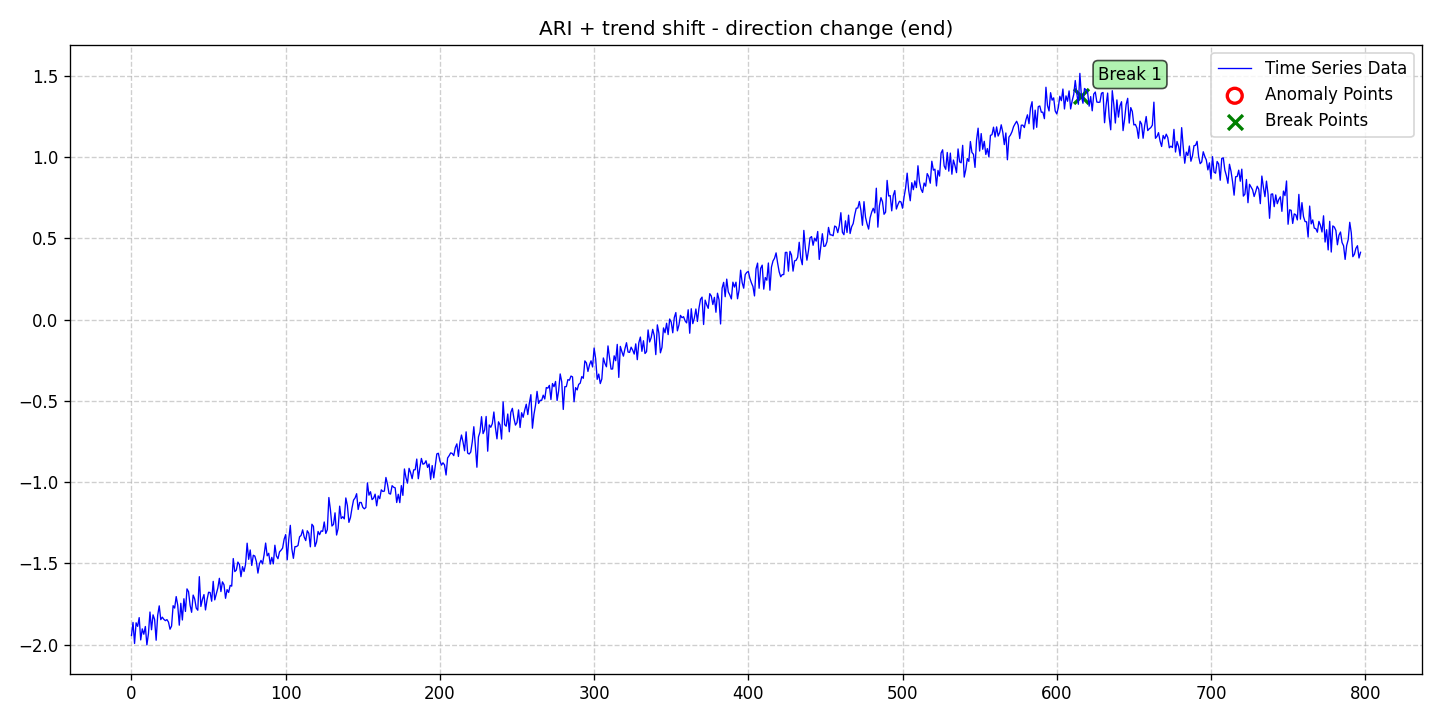

The data file committed next to this chart (first rows):
date, data, stationary, det_lin_up, det_lin_down, det_quad, det_cubic, det_exp, det_damped, stoc_trend, volatility, single_seas, multiple_seas, point_anom_single, point_anom_multi, collect_anom, context_anom, mean_shift, var_shift, trend_shift, point_anom_count, point_anom_location, point_anom_point, collect_anom_count
2020-01-01, -1.944, 0, 0, 0, 0, 0, 0, 0, 1, 0, 0, 0, 0, 0, 0, 0, 0, 0, 1, 0, none, , 0
2020-01-02, -1.864, 0, 0, 0, 0, 0, 0, 0, 1, 0, 0, 0, 0, 0, 0, 0, 0, 0, 1, 0, none, , 0
2020-01-03, -1.993, 0, 0, 0, 0, 0, 0, 0, 1, 0, 0, 0, 0, 0, 0, 0, 0, 0, 1, 0, none, , 0
2020-01-04, -1.866, 0, 0, 0, 0, 0, 0, 0, 1, 0, 0, 0, 0, 0, 0, 0, 0, 0, 1, 0, none, , 0
2020-01-05, -1.888, 0, 0, 0, 0, 0, 0, 0, 1, 0, 0, 0, 0, 0, 0, 0, 0, 0, 1, 0, none, , 0
2020-01-06, -1.834, 0, 0, 0, 0, 0, 0, 0, 1, 0, 0, 0, 0, 0, 0, 0, 0, 0, 1, 0, none, , 0
2020-01-07, -1.971, 0, 0, 0, 0, 0, 0, 0, 1, 0, 0, 0, 0, 0, 0, 0, 0, 0, 1, 0, none, , 0
2020-01-08, -1.903, 0, 0, 0, 0, 0, 0, 0, 1, 0, 0, 0, 0, 0, 0, 0, 0, 0, 1, 0, none, , 0
2020-01-09, -1.936, 0, 0, 0, 0, 0, 0, 0, 1, 0, 0, 0, 0, 0, 0, 0, 0, 0, 1, 0, none, , 0
2020-01-10, -1.889, 0, 0, 0, 0, 0, 0, 0, 1, 0, 0, 0, 0, 0, 0, 0, 0, 0, 1, 0, none, , 0
2020-01-11, -2.002, 0, 0, 0, 0, 0, 0, 0, 1, 0, 0, 0, 0, 0, 0, 0, 0, 0, 1, 0, none, , 0
2020-01-12, -1.933, 0, 0, 0, 0, 0, 0, 0, 1, 0, 0, 0, 0, 0, 0, 0, 0, 0, 1, 0, none, , 0
2020-01-13, -1.8, 0, 0, 0, 0, 0, 0, 0, 1, 0, 0, 0, 0, 0, 0, 0, 0, 0, 1, 0, none, , 0
2020-01-14, -1.909, 0, 0, 0, 0, 0, 0, 0, 1, 0, 0, 0, 0, 0, 0, 0, 0, 0, 1, 0, none, , 0
2020-01-15, -1.817, 0, 0, 0, 0, 0, 0, 0, 1, 0, 0, 0, 0, 0, 0, 0, 0, 0, 1, 0, none, , 0
2020-01-16, -1.845, 0, 0, 0, 0, 0, 0, 0, 1, 0, 0, 0, 0, 0, 0, 0, 0, 0, 1, 0, none, , 0
2020-01-17, -1.973, 0, 0, 0, 0, 0, 0, 0, 1, 0, 0, 0, 0, 0, 0, 0, 0, 0, 1, 0, none, , 0
2020-01-18, -1.819, 0, 0, 0, 0, 0, 0, 0, 1, 0, 0, 0, 0, 0, 0, 0, 0, 0, 1, 0, none, , 0
2020-01-19, -1.762, 0, 0, 0, 0, 0, 0, 0, 1, 0, 0, 0, 0, 0, 0, 0, 0, 0, 1, 0, none, , 0
2020-01-20, -1.847, 0, 0, 0, 0, 0, 0, 0, 1, 0, 0, 0, 0, 0, 0, 0, 0, 0, 1, 0, none, , 0
2020-01-21, -1.831, 0, 0, 0, 0, 0, 0, 0, 1, 0, 0, 0, 0, 0, 0, 0, 0, 0, 1, 0, none, , 0
2020-01-22, -1.845, 0, 0, 0, 0, 0, 0, 0, 1, 0, 0, 0, 0, 0, 0, 0, 0, 0, 1, 0, none, , 0
2020-01-23, -1.853, 0, 0, 0, 0, 0, 0, 0, 1, 0, 0, 0, 0, 0, 0, 0, 0, 0, 1, 0, none, , 0
2020-01-24, -1.846, 0, 0, 0, 0, 0, 0, 0, 1, 0, 0, 0, 0, 0, 0, 0, 0, 0, 1, 0, none, , 0
2020-01-25, -1.862, 0, 0, 0, 0, 0, 0, 0, 1, 0, 0, 0, 0, 0, 0, 0, 0, 0, 1, 0, none, , 0
2020-01-26, -1.905, 0, 0, 0, 0, 0, 0, 0, 1, 0, 0, 0, 0, 0, 0, 0, 0, 0, 1, 0, none, , 0
2020-01-27, -1.886, 0, 0, 0, 0, 0, 0, 0, 1, 0, 0, 0, 0, 0, 0, 0, 0, 0, 1, 0, none, , 0
2020-01-28, -1.761, 0, 0, 0, 0, 0, 0, 0, 1, 0, 0, 0, 0, 0, 0, 0, 0, 0, 1, 0, none, , 0
2020-01-29, -1.775, 0, 0, 0, 0, 0, 0, 0, 1, 0, 0, 0, 0, 0, 0, 0, 0, 0, 1, 0, none, , 0
2020-01-30, -1.705, 0, 0, 0, 0, 0, 0, 0, 1, 0, 0, 0, 0, 0, 0, 0, 0, 0, 1, 0, none, , 0
2020-01-31, -1.758, 0, 0, 0, 0, 0, 0, 0, 1, 0, 0, 0, 0, 0, 0, 0, 0, 0, 1, 0, none, , 0
2020-02-01, -1.881, 0, 0, 0, 0, 0, 0, 0, 1, 0, 0, 0, 0, 0, 0, 0, 0, 0, 1, 0, none, , 0
2020-02-02, -1.746, 0, 0, 0, 0, 0, 0, 0, 1, 0, 0, 0, 0, 0, 0, 0, 0, 0, 1, 0, none, , 0
2020-02-03, -1.849, 0, 0, 0, 0, 0, 0, 0, 1, 0, 0, 0, 0, 0, 0, 0, 0, 0, 1, 0, none, , 0
2020-02-04, -1.718, 0, 0, 0, 0, 0, 0, 0, 1, 0, 0, 0, 0, 0, 0, 0, 0, 0, 1, 0, none, , 0
2020-02-05, -1.796, 0, 0, 0, 0, 0, 0, 0, 1, 0, 0, 0, 0, 0, 0, 0, 0, 0, 1, 0, none, , 0
2020-02-06, -1.657, 0, 0, 0, 0, 0, 0, 0, 1, 0, 0, 0, 0, 0, 0, 0, 0, 0, 1, 0, none, , 0
2020-02-07, -1.674, 0, 0, 0, 0, 0, 0, 0, 1, 0, 0, 0, 0, 0, 0, 0, 0, 0, 1, 0, none, , 0
2020-02-08, -1.758, 0, 0, 0, 0, 0, 0, 0, 1, 0, 0, 0, 0, 0, 0, 0, 0, 0, 1, 0, none, , 0
2020-02-09, -1.801, 0, 0, 0, 0, 0, 0, 0, 1, 0, 0, 0, 0, 0, 0, 0, 0, 0, 1, 0, none, , 0
2020-02-10, -1.695, 0, 0, 0, 0, 0, 0, 0, 1, 0, 0, 0, 0, 0, 0, 0, 0, 0, 1, 0, none, , 0
2020-02-11, -1.72, 0, 0, 0, 0, 0, 0, 0, 1, 0, 0, 0, 0, 0, 0, 0, 0, 0, 1, 0, none, , 0
2020-02-12, -1.776, 0, 0, 0, 0, 0, 0, 0, 1, 0, 0, 0, 0, 0, 0, 0, 0, 0, 1, 0, none, , 0
2020-02-13, -1.789, 0, 0, 0, 0, 0, 0, 0, 1, 0, 0, 0, 0, 0, 0, 0, 0, 0, 1, 0, none, , 0
2020-02-14, -1.582, 0, 0, 0, 0, 0, 0, 0, 1, 0, 0, 0, 0, 0, 0, 0, 0, 0, 1, 0, none, , 0
2020-02-15, -1.766, 0, 0, 0, 0, 0, 0, 0, 1, 0, 0, 0, 0, 0, 0, 0, 0, 0, 1, 0, none, , 0
2020-02-16, -1.722, 0, 0, 0, 0, 0, 0, 0, 1, 0, 0, 0, 0, 0, 0, 0, 0, 0, 1, 0, none, , 0
2020-02-17, -1.693, 0, 0, 0, 0, 0, 0, 0, 1, 0, 0, 0, 0, 0, 0, 0, 0, 0, 1, 0, none, , 0
2020-02-18, -1.787, 0, 0, 0, 0, 0, 0, 0, 1, 0, 0, 0, 0, 0, 0, 0, 0, 0, 1, 0, none, , 0
2020-02-19, -1.724, 0, 0, 0, 0, 0, 0, 0, 1, 0, 0, 0, 0, 0, 0, 0, 0, 0, 1, 0, none, , 0
2020-02-20, -1.678, 0, 0, 0, 0, 0, 0, 0, 1, 0, 0, 0, 0, 0, 0, 0, 0, 0, 1, 0, none, , 0
2020-02-21, -1.68, 0, 0, 0, 0, 0, 0, 0, 1, 0, 0, 0, 0, 0, 0, 0, 0, 0, 1, 0, none, , 0
2020-02-22, -1.733, 0, 0, 0, 0, 0, 0, 0, 1, 0, 0, 0, 0, 0, 0, 0, 0, 0, 1, 0, none, , 0
2020-02-23, -1.611, 0, 0, 0, 0, 0, 0, 0, 1, 0, 0, 0, 0, 0, 0, 0, 0, 0, 1, 0, none, , 0
2020-02-24, -1.725, 0, 0, 0, 0, 0, 0, 0, 1, 0, 0, 0, 0, 0, 0, 0, 0, 0, 1, 0, none, , 0
2020-02-25, -1.687, 0, 0, 0, 0, 0, 0, 0, 1, 0, 0, 0, 0, 0, 0, 0, 0, 0, 1, 0, none, , 0
2020-02-26, -1.652, 0, 0, 0, 0, 0, 0, 0, 1, 0, 0, 0, 0, 0, 0, 0, 0, 0, 1, 0, none, , 0
2020-02-27, -1.592, 0, 0, 0, 0, 0, 0, 0, 1, 0, 0, 0, 0, 0, 0, 0, 0, 0, 1, 0, none, , 0
2020-02-28, -1.674, 0, 0, 0, 0, 0, 0, 0, 1, 0, 0, 0, 0, 0, 0, 0, 0, 0, 1, 0, none, , 0
2020-02-29, -1.614, 0, 0, 0, 0, 0, 0, 0, 1, 0, 0, 0, 0, 0, 0, 0, 0, 0, 1, 0, none, , 0
... 738 more rows
